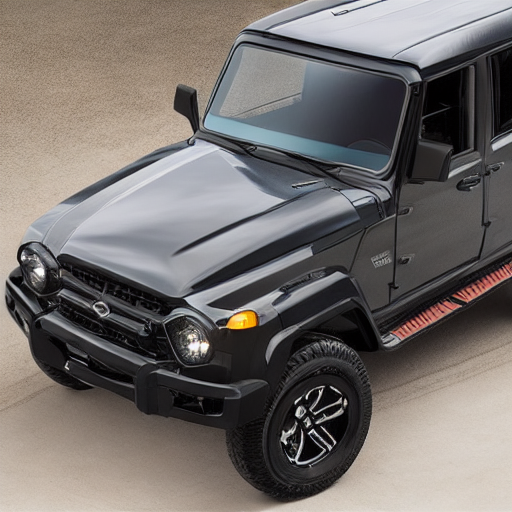
Generation parameters embedded in this image by AUTOMATIC1111 Stable Diffusion web UI or a fork of it (Forge, ...) (PNG 'parameters' text chunk):
((((((full view))))) photo of  suv
Negative prompt: ((((partial))), ((cropped)), non centered, duplicate, out of frame, double
Steps: 20, Sampler: DDIM, CFG scale: 7, Seed: 3867445864, Size: 512x512, Model hash: 81761151, Batch size: 8, Batch pos: 4